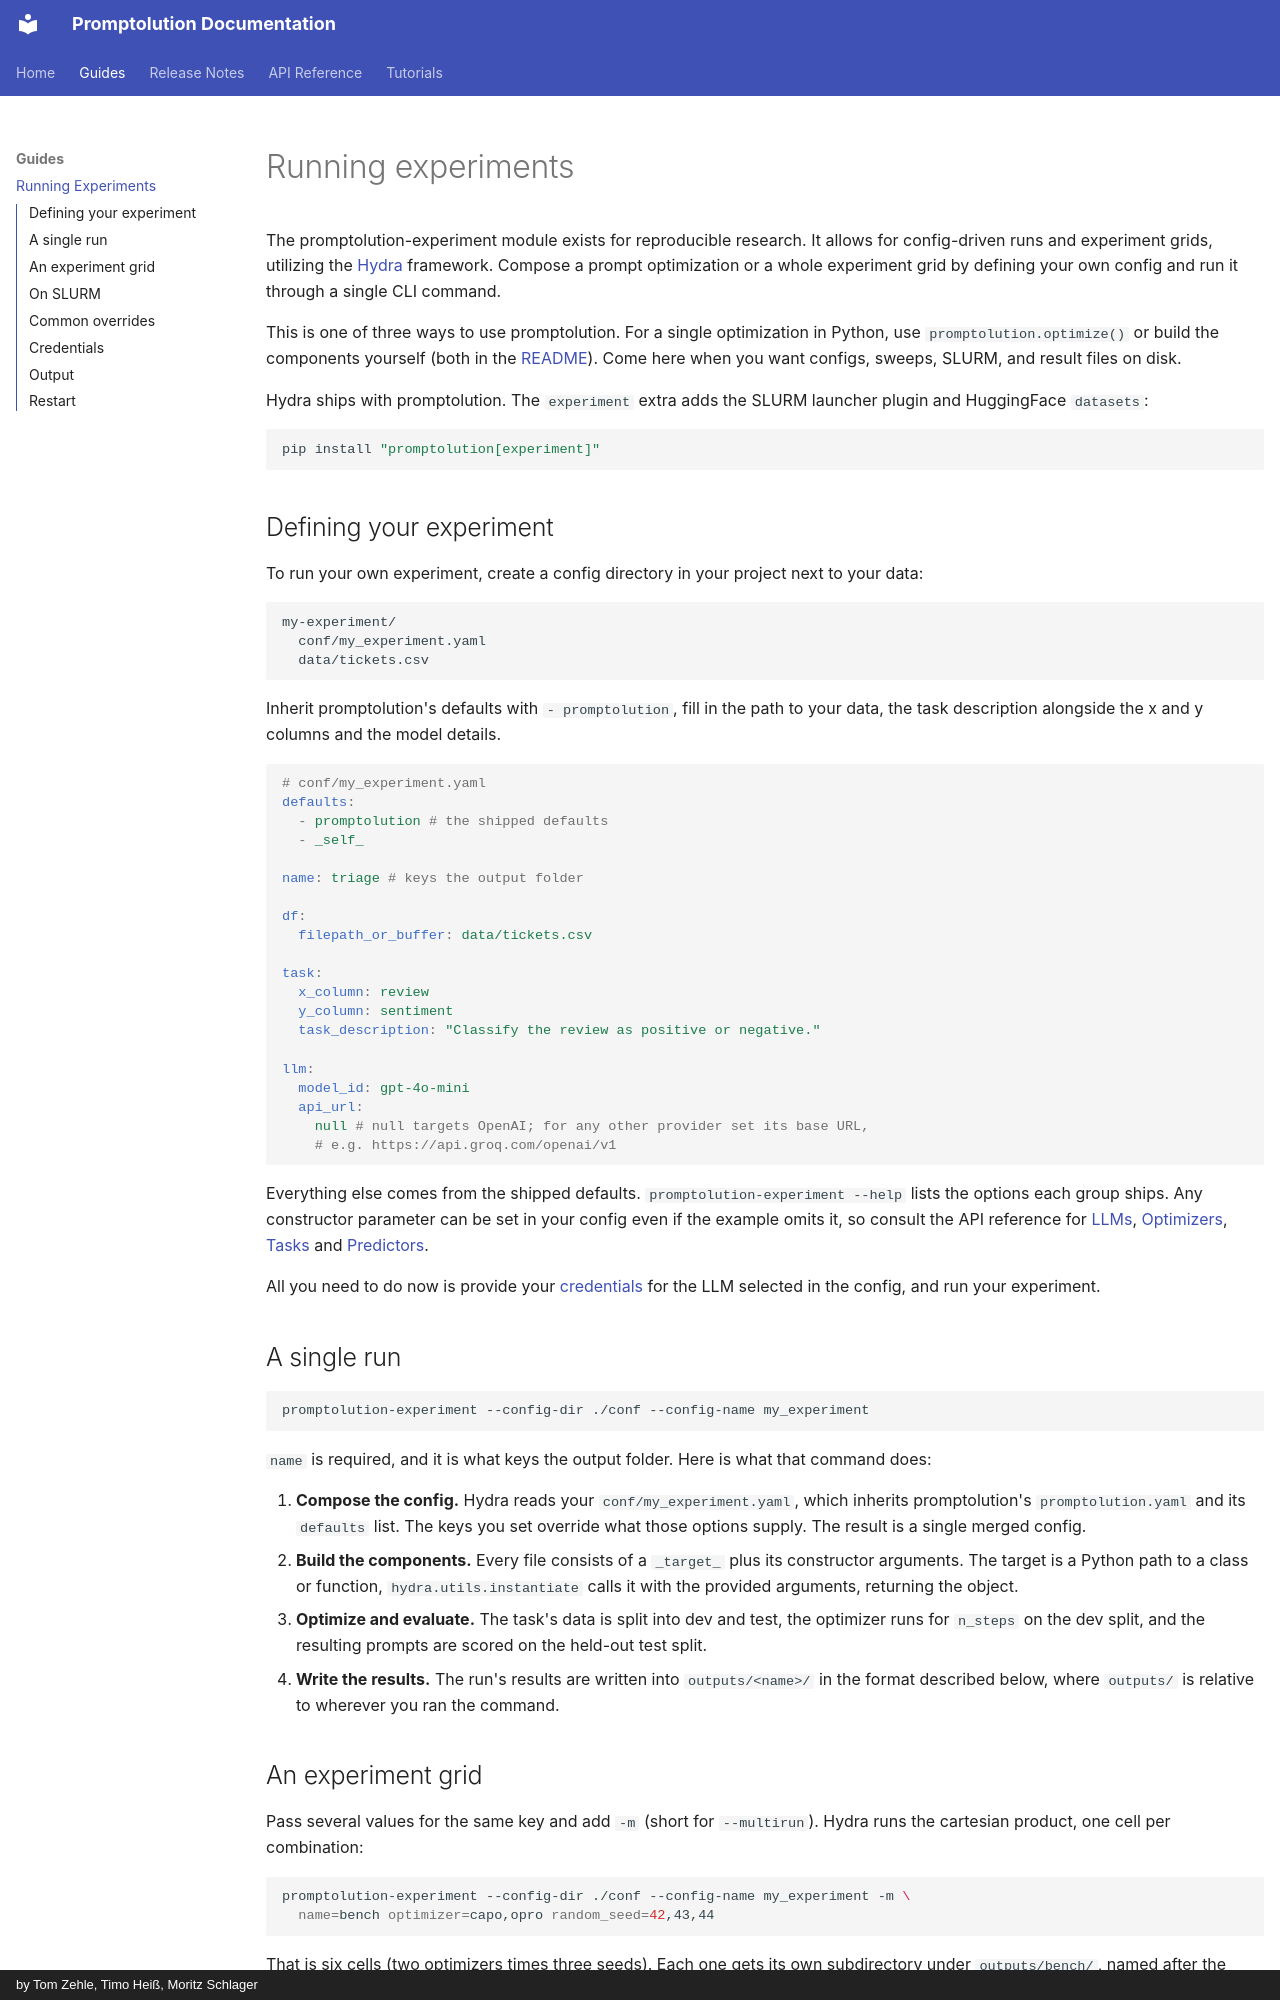

repository: gepromptet/promptolution · page: guides/experiment/index.html · generator: mkdocs · copyright: by Tom Zehle, Timo Heiß, Moritz Schlager

# Running experiments

The promptolution-experiment module exists for reproducible research. It allows for config-driven runs and experiment grids, utilizing the [Hydra](https://hydra.cc) framework. Compose a prompt optimization or a whole experiment grid by defining your own config and run it through a single CLI command.

This is one of three ways to use promptolution. For a single optimization in Python, use
`promptolution.optimize()` or build the components yourself (both in the
[README](https://github.com/gepromptet/promptolution#-installation-and-quickstart)). Come here when
you want configs, sweeps, SLURM, and result files on disk.

Hydra ships with promptolution. The `experiment` extra adds the SLURM launcher plugin and
HuggingFace `datasets`:

```bash
pip install "promptolution[experiment]"
```

## Defining your experiment

To run your own experiment, create a config directory in your project next to your data:

```
my-experiment/
  conf/my_experiment.yaml
  data/tickets.csv
```

Inherit promptolution's defaults with `- promptolution`, fill in the path to your data, the task description alongside the x and y columns and the model details.

```yaml
# conf/my_experiment.yaml
defaults:
  - promptolution # the shipped defaults
  - _self_

name: triage # keys the output folder

df:
  filepath_or_buffer: data/tickets.csv

task:
  x_column: review
  y_column: sentiment
  task_description: "Classify the review as positive or negative."

llm:
  model_id: gpt-4o-mini
  api_url:
    null # null targets OpenAI; for any other provider set its base URL,
    # e.g. https://api.groq.com/openai/v1
```

Everything else comes from the shipped defaults. `promptolution-experiment --help` lists the options
each group ships. Any
constructor parameter can be set in your config even if the example omits it, so consult the API
reference for [LLMs](../api/llms.md), [Optimizers](../api/optimizers.md), [Tasks](../api/tasks.md)
and [Predictors](../api/predictors.md).

All you need to do now is provide your [credentials](#credentials) for the LLM selected in the config, and run your experiment.

## A single run

```bash
promptolution-experiment --config-dir ./conf --config-name my_experiment
```

`name` is required, and it is what keys the output folder. Here is what that command does:

1. **Compose the config.** Hydra reads your `conf/my_experiment.yaml`, which inherits
   promptolution's `promptolution.yaml` and its `defaults` list. The keys you set override what those options supply. The result is a single merged
   config.
2. **Build the components.** Every file consists of a `_target_` plus its constructor arguments. The target is a Python path to a class or function, `hydra.utils.instantiate` calls it with the provided arguments, returning the object.
3. **Optimize and evaluate.** The task's data is split into dev and test, the optimizer runs for `n_steps` on the dev split, and the resulting
   prompts are scored on the held-out test split.
4. **Write the results.** The run's results are written into `outputs/<name>/` in the format
   described below, where `outputs/` is relative to wherever you ran the command.
